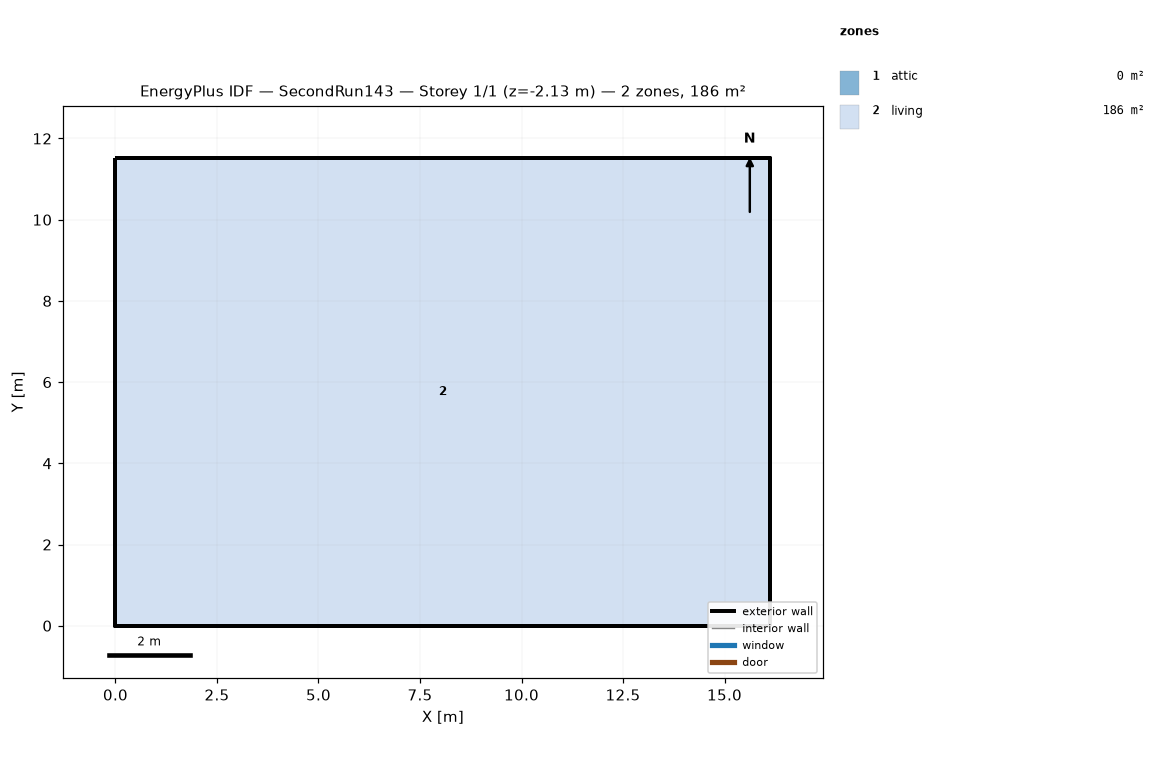
=== STOREY PLAN SPEC (per zone: floor XY polygon, exterior-wall plan segments, windows/doors) ===
zone 1: attic  (0.0 m²)
  exterior wall: (16.13, 0.00) – (16.13, 11.52) – (16.13, 5.76)  [17.3 m]
  exterior wall: (0.00, 11.52) – (0.00, 0.00) – (0.00, 5.76)  [17.3 m]
zone 2: living  (185.8 m²)
  floor: (0.00, 0.00) (0.00, 11.52) (16.13, 11.52) (16.13, 0.00)
  exterior wall: (0.00, 0.00) – (16.13, 0.00)  [16.1 m] x2 surfaces
  exterior wall: (16.13, 0.00) – (16.13, 11.52)  [11.5 m] x2 surfaces
  exterior wall: (16.13, 11.52) – (0.00, 11.52)  [16.1 m] x2 surfaces
  exterior wall: (0.00, 11.52) – (0.00, 0.00)  [11.5 m] x2 surfaces
  interior walls: 4

=== DERIVED (storey summary) ===
Building: SecondRun143
Storey: 1 of 1  (floor level z = -2.13 m)
Storey gross floor area: 185.8 m²
Zones on this storey: 2
  - attic: floor 0.0 m²; exterior wall 34.6 m (15.8 m²); WWR 0.0%
  - living: floor 185.8 m²; exterior wall 55.3 m (286.5 m²); WWR 0.0%
Zone adjacency: (none detected)